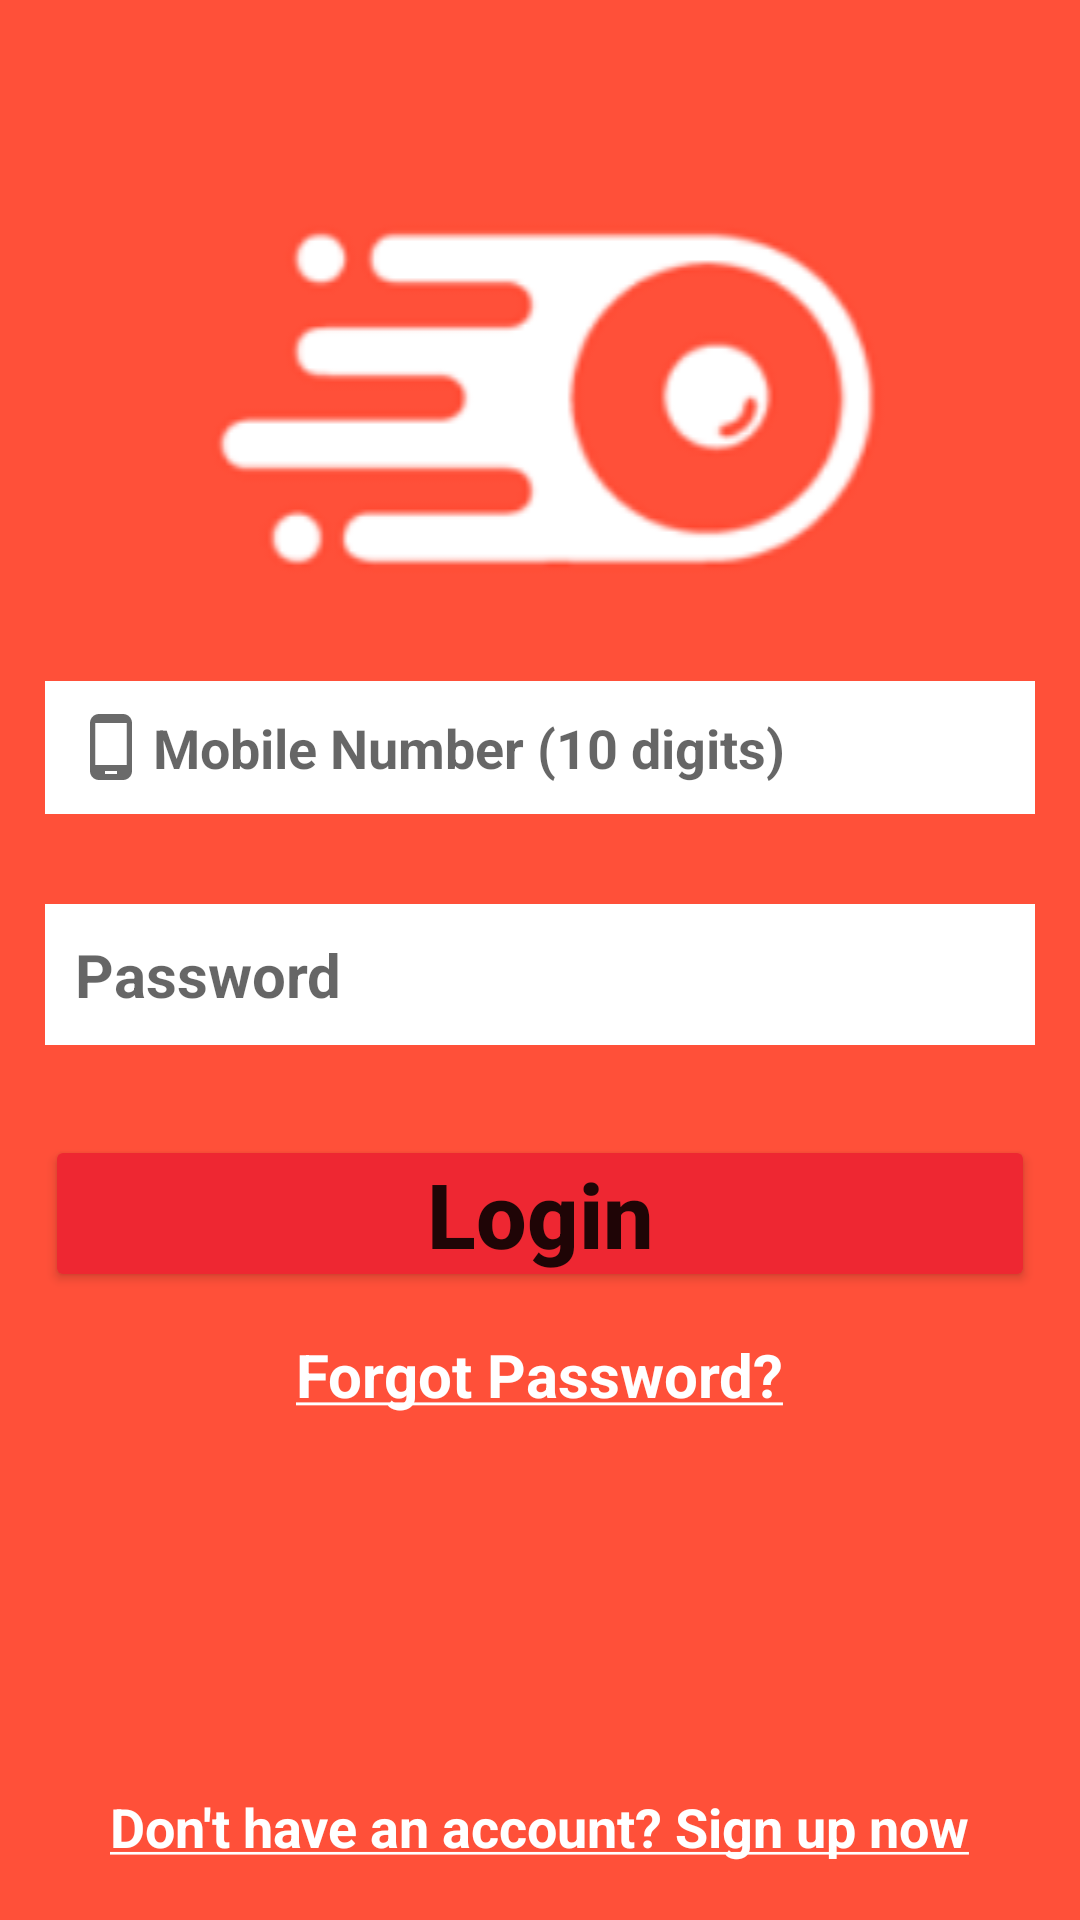

The Android layout XML behind this screen, and the referenced resources:
<!-- AndroidManifest.xml: application theme Theme.FoodRunner -->
<!-- res/layout/activity_login.xml -->
<?xml version="1.0" encoding="utf-8"?>
<RelativeLayout xmlns:android="http://schemas.android.com/apk/res/android"
    xmlns:app="http://schemas.android.com/apk/res-auto"
    xmlns:tools="http://schemas.android.com/tools"
    android:layout_width="match_parent"
    android:layout_height="match_parent"
    android:background="#ff5039"
    tools:context=".LoginActivity">

    <ImageView
        android:id="@+id/imgLogo"
        android:layout_width="match_parent"
        android:layout_height="wrap_content"
        android:src="@drawable/food_runner"
        android:layout_marginTop="60dp"
        android:layout_centerHorizontal="true"/>

    <EditText
        android:id="@+id/etMobileNumber"
        android:layout_width="match_parent"
        android:layout_height="wrap_content"
        android:layout_below="@id/imgLogo"
        android:drawableStart="@drawable/ic_baseline_phone_android_24"
        android:drawablePadding="2dp"
        android:background="#ffffff"
        android:layout_marginTop="30dp"
        android:layout_marginLeft="15dp"
        android:layout_marginRight="15dp"
        android:padding="10dp"
        android:textSize="18sp"
        android:textStyle="bold"
        android:hint="@string/mobile_number_10_digits"
        android:inputType="phone"
        android:maxLength="10"
        android:maxLines="1"/>

    <EditText
        android:id="@+id/etPassword"
        android:layout_width="match_parent"
        android:layout_height="wrap_content"
        android:layout_below="@id/etMobileNumber"
        android:drawableStart="@drawable/ic_baseline_lock_24"
        android:drawablePadding="2dp"
        android:background="#ffffff"
        android:layout_marginTop="30dp"
        android:layout_marginRight="15dp"
        android:layout_marginLeft="15dp"
        android:padding="10dp"
        android:textSize="20sp"
        android:textStyle="bold"
        android:hint="@string/password"
        android:inputType="textPassword"/>

    <Button
        android:id="@+id/btnLogin"
        android:layout_width="match_parent"
        android:layout_height="wrap_content"
        android:layout_below="@id/etPassword"
        android:backgroundTint="#EE2732"
        android:layout_marginTop="30dp"
        android:layout_marginRight="15dp"
        android:layout_marginLeft="15dp"
        android:padding="6dp"
        android:text="@string/login"
        android:textStyle="bold"
        android:textSize="30sp"/>

    <TextView
        android:id="@+id/txtForgotPassword"
        android:layout_width="wrap_content"
        android:layout_height="wrap_content"
        android:layout_below="@id/btnLogin"
        android:text="@string/forgot_password"
        android:textSize="20sp"
        android:textColor="#ffffff"
        android:textStyle="bold"
        android:layout_centerHorizontal="true"
        android:layout_marginTop="10dp"
        android:padding="4dp"/>

    <TextView
        android:id="@+id/txtSignup"
        android:layout_width="wrap_content"
        android:layout_height="wrap_content"
        android:layout_alignParentBottom="true"
        android:layout_centerHorizontal="true"
        android:layout_marginBottom="15dp"
        android:text="@string/don_t_have_an_account_sign_up_now"
        android:textColor="#ffffff"
        android:textSize="18sp"
        android:textStyle="bold"
        android:padding="4dp"/>













</RelativeLayout>
<!-- resources referenced by this layout -->
<resources>
  <!-- drawable food_runner: png bitmap (drawable, 11694 bytes) -->
  <!-- drawable ic_baseline_phone_android_24 (drawable) -->
  <vector android:alpha="0.98" android:height="24dp"
      android:tint="?attr/colorControlNormal" android:viewportHeight="24"
      android:viewportWidth="24" android:width="24dp" xmlns:android="http://schemas.android.com/apk/res/android">
      <path android:fillColor="@android:color/white" android:pathData="M16,1L8,1C6.34,1 5,2.34 5,4v16c0,1.66 1.34,3 3,3h8c1.66,0 3,-1.34 3,-3L19,4c0,-1.66 -1.34,-3 -3,-3zM14,21h-4v-1h4v1zM17.25,18L6.75,18L6.75,4h10.5v14z"/>
  </vector>
  <string name="don_t_have_an_account_sign_up_now"><u>Don\'t have an account? Sign up now</u></string>
  <string name="forgot_password"><u>Forgot Password?</u></string>
  <string name="login">Login</string>
  <string name="mobile_number_10_digits">Mobile Number (10 digits)</string>
  <string name="password">Password</string>
  <style name="Theme.FoodRunner" parent="Theme.MaterialComponents.DayNight.DarkActionBar">
          
          <item name="colorPrimary">@color/purple_500</item>
          <item name="colorPrimaryVariant">@color/purple_700</item>
          <item name="colorOnPrimary">@color/white</item>
          
          <item name="colorSecondary">@color/teal_200</item>
          <item name="colorSecondaryVariant">@color/teal_700</item>
          <item name="colorOnSecondary">@color/black</item>
          
          <item name="android:statusBarColor" tools:targetApi="l">?attr/colorPrimaryVariant</item>
          
          <item name="textAllCaps">false</item>
      </style>
  <!-- not gathered from this repository: default colours our renderer supplied (Android Studio template values) -->
  <color name="purple_500">#FF6200EE</color>
  <color name="purple_700">#FF3700B3</color>
  <color name="teal_200">#FF03DAC5</color>
  <color name="teal_700">#FF018786</color>
  <color name="black">#FF000000</color>
  <color name="white">#FFFFFFFF</color>
</resources>
